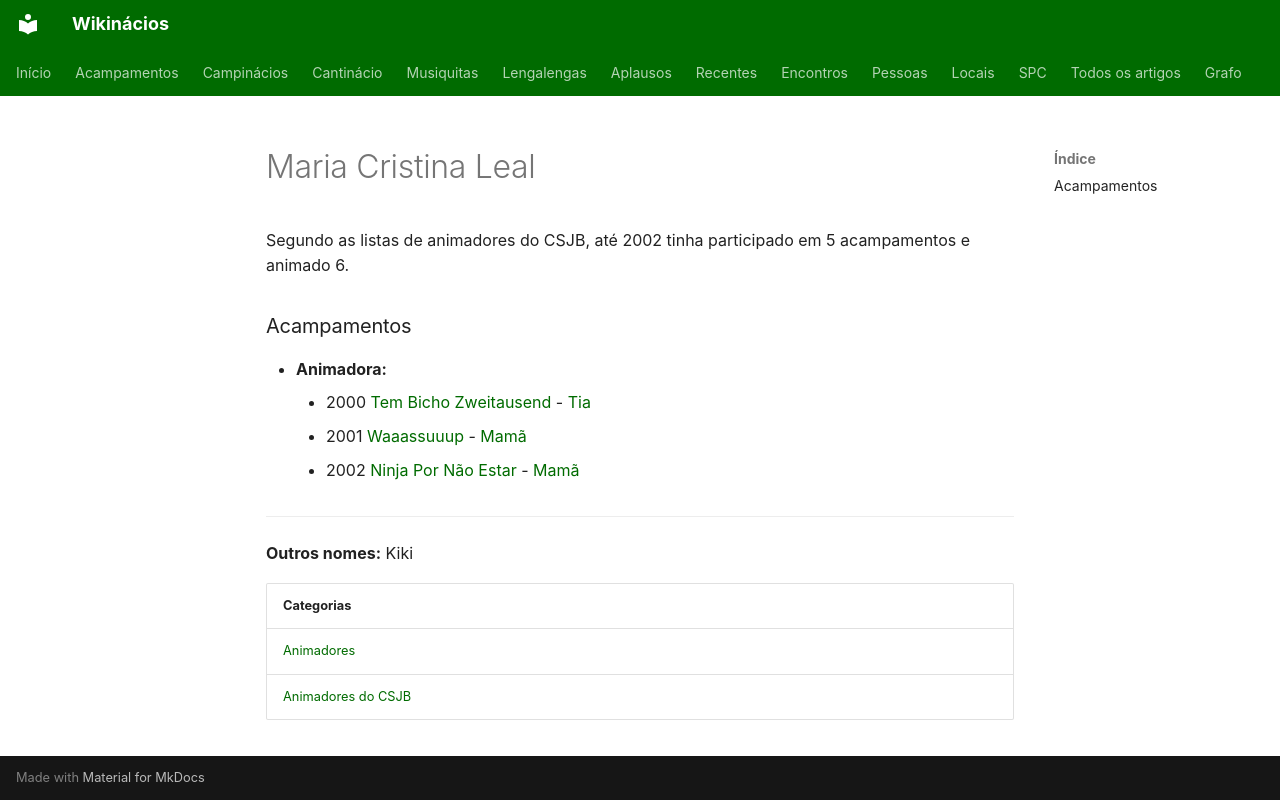

repository: neteinstein/Campinacios · page: Pessoas/M/Maria Cristina Leal.html · generator: mkdocs

# Maria Cristina Leal

Segundo as listas de animadores do CSJB, até 2002 tinha participado em 5 acampamentos e animado 6.

### Acampamentos

- **Animadora:**
    - 2000 [Tem Bicho Zweitausend](../../Acampamentos/2000/Tem%20Bicho%20Zweitausend.md) - [Tia](../../Cargos/Tio.md)
    - 2001 [Waaassuuup](../../Acampamentos/2001/Waaassuuup.md) - [Mamã](../../Cargos/Mam%C3%A3.md)
    - 2002 [Ninja Por Não Estar](../../Acampamentos/2002/Ninja%20Por%20N%C3%A3o%20Estar.md) - [Mamã](../../Cargos/Mam%C3%A3.md)

---

**Outros nomes:** Kiki

| Categorias |
| --- |
| [Animadores](../../Categorias/Animadores.md) |
| [Animadores do CSJB](../../Categorias/Animadores%20do%20CSJB.md) |
